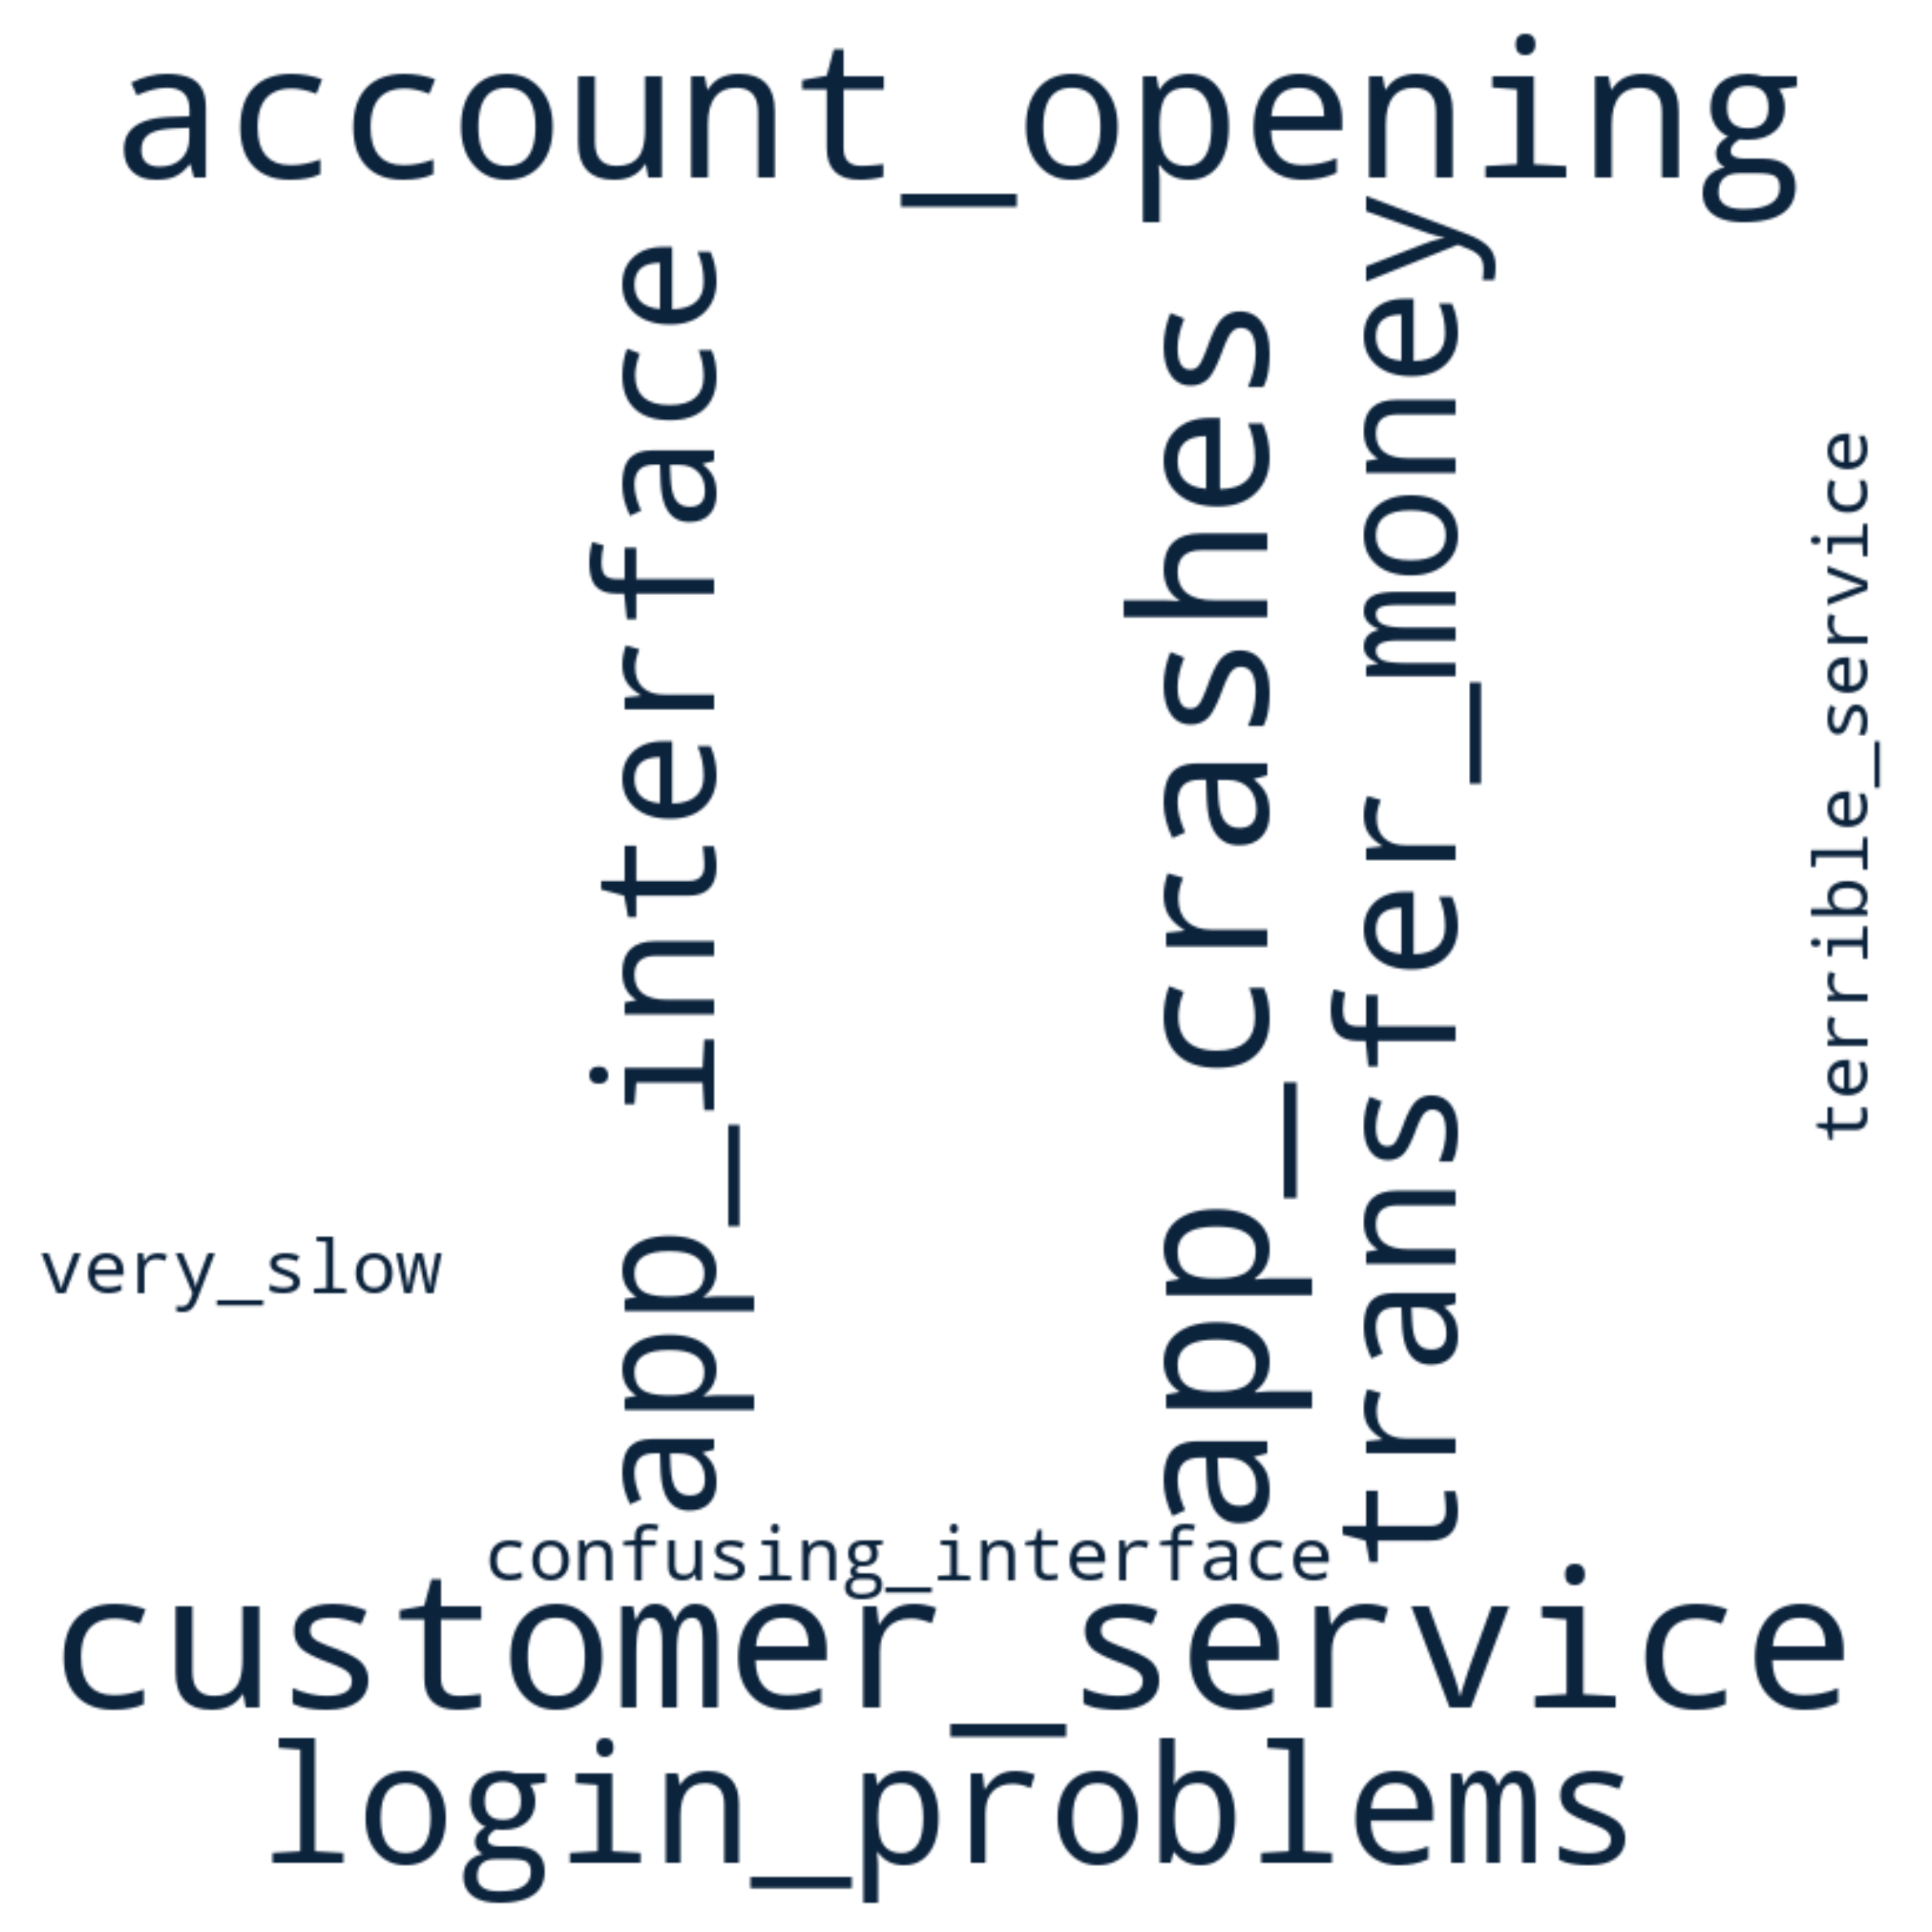

This figure's Python source:
#!/usr/bin/env python3

import json
from wordcloud import WordCloud
import matplotlib.pyplot as plt

# Test phrase text
test_phrases = "app_crashes customer_service account_opening login_problems transfer_money app_interface confusing_interface very_slow terrible_service"

print("Testing wordcloud with phrases...")
print(f"Input phrases: {test_phrases}")

# Create wordcloud
wordcloud = WordCloud(
    width=800, height=800,
    background_color='white',
    color_func=lambda *args, **kwargs: (12, 35, 60),  # Dark Blue
    max_words=100,
    stopwords=None,
    min_font_size=10,
    max_font_size=80,
    prefer_horizontal=0.7,
    collocations=False
).generate(test_phrases)

# Save test wordcloud
plt.figure(figsize=(10, 10))
plt.imshow(wordcloud, interpolation='bilinear')
plt.axis('off')
plt.savefig('test_wordcloud.png', dpi=300, bbox_inches='tight', facecolor='white')
plt.close()

print("✅ Test wordcloud saved as test_wordcloud.png")
print("Check if phrases like 'app_crashes' appear as single items in the wordcloud") 